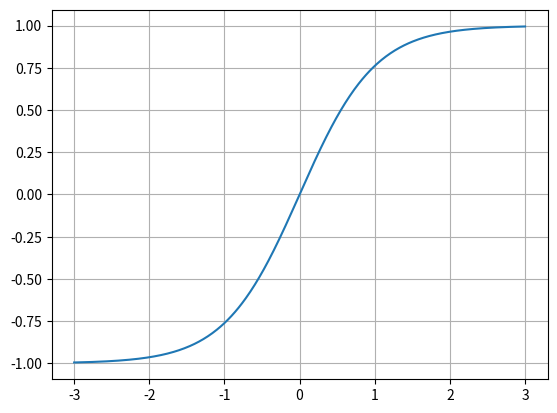

Write the Python code that produced this figure.
import numpy as np

a  =np.linspace(-3,3, 500)
print (a.shape)

import matplotlib.pyplot as plt

plt.plot(a,np.tanh(a))
plt.grid(linestyle='-')
plt.show()


class approx_activation:
    def __init__(self,activation):
        self.activation = activation

        #However this function has high error rates, need to find a better function
    def approx_tanh(input):

        if (input > 3):
            return 1
        elif ( input > -3 and input < -1 ):
            return (0.11673*input - 0.64486)
        elif ( input >= -1 and input<0 ):
            return 0.76159*input
        elif ( input >=0  and input < 2 ):
            return 0.4820*input

        else:
            return -1


    def approx_sigmoid(input):

        # Lets decide first which sub plots to break it down to
        if ( abs(input) >= 5 ):
            return 1
        elif( abs(input) < 5 and abs(input) >= 2.375):
            return (0.03125*input + 0.84375)
        elif( abs(input) < 2.375 and abs(input) >= 1):
            return (0.125*input + 0.625)
        else:
            return 1

    def approx_sigmoid_2(input):
        if (input <= -2):
            return 0
        elif (input > -2 and input <2):
            return (input/4 + 0.5)
        else:
            return 1

    def approx_tanh_2(input):
        return 2*(approx_sigmoid_2(2*input)) - 1


    def approx_tanh_3(input):
        out = 0
        if abs(input) >= 3:
            out =  1
        elif (abs(input)>=1.5 and abs(input) <3):
            out =  0.06*abs(input) + 0.815
        elif(abs(input)>=0.5 and abs(input)<1.5):
            out =  0.443*abs(input) + 0.24
        elif (abs(input)>=0 and abs(input) <0.5):
            out =  0.924*abs(input)
        else:
            out = 1
        if input < 0:
            return -1*out
        else:
            return out

    def apply_act(self,input):
        if (self.activation =='tanh'):
            return approx_tanh_3(input)
        else:
            return approx_sigmoid_2(input)
